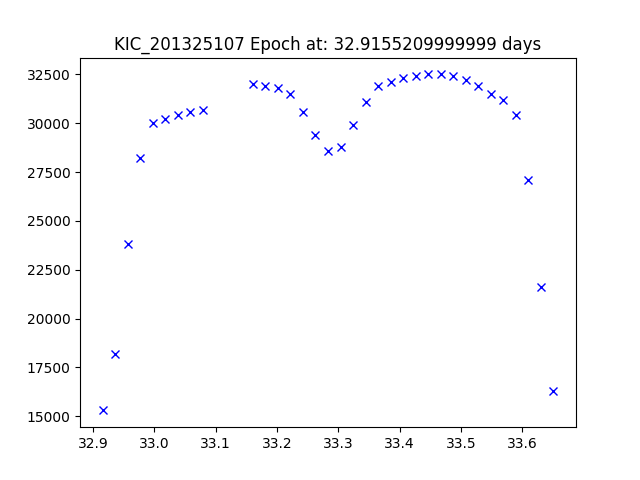

The table this chart was drawn from, first rows:
JDtimes, observed fluxes, observed uncertainties
32.92, 15300, 6.71
32.94, 18200, 6.71
32.96, 23800, 6.71
32.98, 28200, 6.7
33, 30000, 6.7
33.02, 30200, 6.7
33.04, 30400, 6.7
33.06, 30600, 6.7
33.08, 30700, 6.7
33.16, 32000, 6.7
33.18, 31900, 6.7
33.2, 31800, 6.7
33.22, 31500, 6.7
33.24, 30600, 6.7
33.26, 29400, 6.7
33.28, 28600, 6.7
33.3, 28800, 6.7
33.32, 29900, 6.7
33.34, 31100, 6.7
33.37, 31900, 6.7
33.39, 32100, 6.7
33.41, 32300, 6.7
33.43, 32400, 6.7
33.45, 32500, 6.7
33.47, 32500, 6.7
33.49, 32400, 6.7
33.51, 32200, 6.7
33.53, 31900, 6.7
33.55, 31500, 6.7
33.57, 31200, 6.7
33.59, 30400, 6.7
33.61, 27100, 6.7
33.63, 21600, 6.7
33.65, 16300, 6.7
